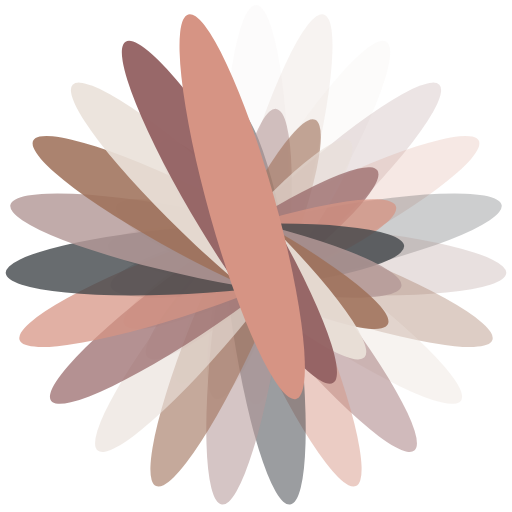
t = 0.00 s
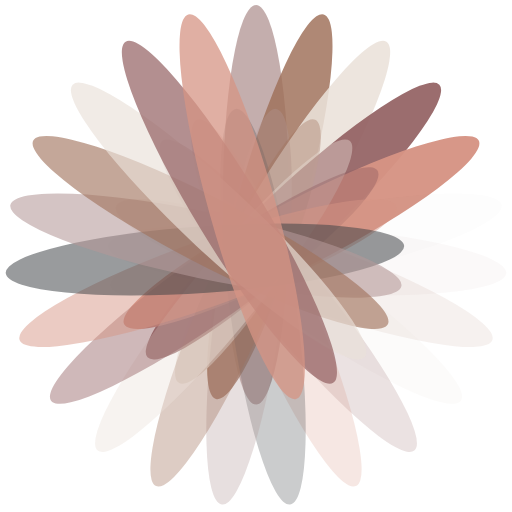
t = 0.28 s
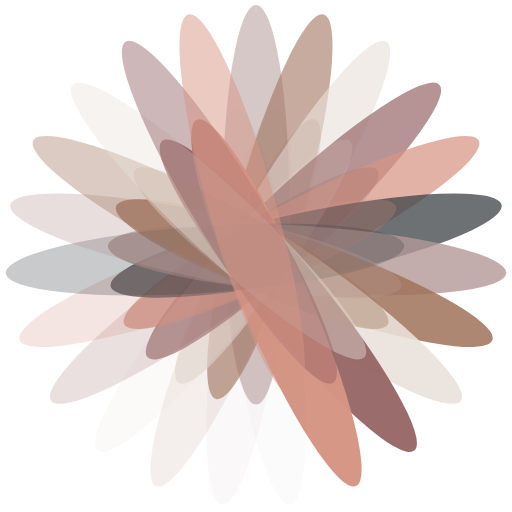
t = 0.56 s
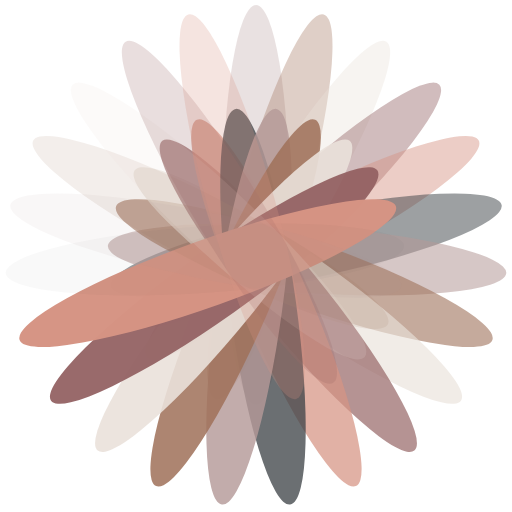
t = 0.83 s

The animated SVG that drew these frames (rendered in a browser with its animation timeline set to each time). Animation: 23 SMIL elements (animate=23); one cycle of 1.11 s, repeats indefinitely.

<?xml version="1.0" encoding="utf-8"?>
<svg xmlns="http://www.w3.org/2000/svg" xmlns:xlink="http://www.w3.org/1999/xlink" style="margin: auto; background: none; display: block; shape-rendering: auto;" width="200px" height="200px" viewBox="0 0 100 100" preserveAspectRatio="xMidYMid">
<g transform="rotate(0 50 50)">
  <rect x="43.5" y="1" rx="6.5" ry="39" width="13" height="78" fill="#b49998">
    <animate attributeName="opacity" values="1;0" keyTimes="0;1" dur="1.1111111111111112s" begin="-1.0628019323671498s" repeatCount="indefinite"></animate>
  </rect>
</g><g transform="rotate(15.652173913043478 50 50)">
  <rect x="43.5" y="1" rx="6.5" ry="39" width="13" height="78" fill="#9f715a">
    <animate attributeName="opacity" values="1;0" keyTimes="0;1" dur="1.1111111111111112s" begin="-1.0144927536231885s" repeatCount="indefinite"></animate>
  </rect>
</g><g transform="rotate(31.304347826086957 50 50)">
  <rect x="43.5" y="1" rx="6.5" ry="39" width="13" height="78" fill="#eae1da">
    <animate attributeName="opacity" values="1;0" keyTimes="0;1" dur="1.1111111111111112s" begin="-0.9661835748792271s" repeatCount="indefinite"></animate>
  </rect>
</g><g transform="rotate(46.95652173913044 50 50)">
  <rect x="43.5" y="1" rx="6.5" ry="39" width="13" height="78" fill="#936162">
    <animate attributeName="opacity" values="1;0" keyTimes="0;1" dur="1.1111111111111112s" begin="-0.9178743961352658s" repeatCount="indefinite"></animate>
  </rect>
</g><g transform="rotate(62.608695652173914 50 50)">
  <rect x="43.5" y="1" rx="6.5" ry="39" width="13" height="78" fill="#d69484">
    <animate attributeName="opacity" values="1;0" keyTimes="0;1" dur="1.1111111111111112s" begin="-0.8695652173913043s" repeatCount="indefinite"></animate>
  </rect>
</g><g transform="rotate(78.26086956521739 50 50)">
  <rect x="43.5" y="1" rx="6.5" ry="39" width="13" height="78" fill="#3f4448">
    <animate attributeName="opacity" values="1;0" keyTimes="0;1" dur="1.1111111111111112s" begin="-0.821256038647343s" repeatCount="indefinite"></animate>
  </rect>
</g><g transform="rotate(93.91304347826087 50 50)">
  <rect x="43.5" y="1" rx="6.5" ry="39" width="13" height="78" fill="#b49998">
    <animate attributeName="opacity" values="1;0" keyTimes="0;1" dur="1.1111111111111112s" begin="-0.7729468599033816s" repeatCount="indefinite"></animate>
  </rect>
</g><g transform="rotate(109.56521739130434 50 50)">
  <rect x="43.5" y="1" rx="6.5" ry="39" width="13" height="78" fill="#9f715a">
    <animate attributeName="opacity" values="1;0" keyTimes="0;1" dur="1.1111111111111112s" begin="-0.7246376811594203s" repeatCount="indefinite"></animate>
  </rect>
</g><g transform="rotate(125.21739130434783 50 50)">
  <rect x="43.5" y="1" rx="6.5" ry="39" width="13" height="78" fill="#eae1da">
    <animate attributeName="opacity" values="1;0" keyTimes="0;1" dur="1.1111111111111112s" begin="-0.6763285024154589s" repeatCount="indefinite"></animate>
  </rect>
</g><g transform="rotate(140.8695652173913 50 50)">
  <rect x="43.5" y="1" rx="6.5" ry="39" width="13" height="78" fill="#936162">
    <animate attributeName="opacity" values="1;0" keyTimes="0;1" dur="1.1111111111111112s" begin="-0.6280193236714976s" repeatCount="indefinite"></animate>
  </rect>
</g><g transform="rotate(156.52173913043478 50 50)">
  <rect x="43.5" y="1" rx="6.5" ry="39" width="13" height="78" fill="#d69484">
    <animate attributeName="opacity" values="1;0" keyTimes="0;1" dur="1.1111111111111112s" begin="-0.5797101449275363s" repeatCount="indefinite"></animate>
  </rect>
</g><g transform="rotate(172.17391304347825 50 50)">
  <rect x="43.5" y="1" rx="6.5" ry="39" width="13" height="78" fill="#3f4448">
    <animate attributeName="opacity" values="1;0" keyTimes="0;1" dur="1.1111111111111112s" begin="-0.5314009661835749s" repeatCount="indefinite"></animate>
  </rect>
</g><g transform="rotate(187.82608695652175 50 50)">
  <rect x="43.5" y="1" rx="6.5" ry="39" width="13" height="78" fill="#b49998">
    <animate attributeName="opacity" values="1;0" keyTimes="0;1" dur="1.1111111111111112s" begin="-0.48309178743961356s" repeatCount="indefinite"></animate>
  </rect>
</g><g transform="rotate(203.47826086956522 50 50)">
  <rect x="43.5" y="1" rx="6.5" ry="39" width="13" height="78" fill="#9f715a">
    <animate attributeName="opacity" values="1;0" keyTimes="0;1" dur="1.1111111111111112s" begin="-0.43478260869565216s" repeatCount="indefinite"></animate>
  </rect>
</g><g transform="rotate(219.1304347826087 50 50)">
  <rect x="43.5" y="1" rx="6.5" ry="39" width="13" height="78" fill="#eae1da">
    <animate attributeName="opacity" values="1;0" keyTimes="0;1" dur="1.1111111111111112s" begin="-0.3864734299516908s" repeatCount="indefinite"></animate>
  </rect>
</g><g transform="rotate(234.7826086956522 50 50)">
  <rect x="43.5" y="1" rx="6.5" ry="39" width="13" height="78" fill="#936162">
    <animate attributeName="opacity" values="1;0" keyTimes="0;1" dur="1.1111111111111112s" begin="-0.33816425120772947s" repeatCount="indefinite"></animate>
  </rect>
</g><g transform="rotate(250.43478260869566 50 50)">
  <rect x="43.5" y="1" rx="6.5" ry="39" width="13" height="78" fill="#d69484">
    <animate attributeName="opacity" values="1;0" keyTimes="0;1" dur="1.1111111111111112s" begin="-0.2898550724637681s" repeatCount="indefinite"></animate>
  </rect>
</g><g transform="rotate(266.0869565217391 50 50)">
  <rect x="43.5" y="1" rx="6.5" ry="39" width="13" height="78" fill="#3f4448">
    <animate attributeName="opacity" values="1;0" keyTimes="0;1" dur="1.1111111111111112s" begin="-0.24154589371980678s" repeatCount="indefinite"></animate>
  </rect>
</g><g transform="rotate(281.7391304347826 50 50)">
  <rect x="43.5" y="1" rx="6.5" ry="39" width="13" height="78" fill="#b49998">
    <animate attributeName="opacity" values="1;0" keyTimes="0;1" dur="1.1111111111111112s" begin="-0.1932367149758454s" repeatCount="indefinite"></animate>
  </rect>
</g><g transform="rotate(297.39130434782606 50 50)">
  <rect x="43.5" y="1" rx="6.5" ry="39" width="13" height="78" fill="#9f715a">
    <animate attributeName="opacity" values="1;0" keyTimes="0;1" dur="1.1111111111111112s" begin="-0.14492753623188406s" repeatCount="indefinite"></animate>
  </rect>
</g><g transform="rotate(313.04347826086956 50 50)">
  <rect x="43.5" y="1" rx="6.5" ry="39" width="13" height="78" fill="#eae1da">
    <animate attributeName="opacity" values="1;0" keyTimes="0;1" dur="1.1111111111111112s" begin="-0.0966183574879227s" repeatCount="indefinite"></animate>
  </rect>
</g><g transform="rotate(328.69565217391306 50 50)">
  <rect x="43.5" y="1" rx="6.5" ry="39" width="13" height="78" fill="#936162">
    <animate attributeName="opacity" values="1;0" keyTimes="0;1" dur="1.1111111111111112s" begin="-0.04830917874396135s" repeatCount="indefinite"></animate>
  </rect>
</g><g transform="rotate(344.3478260869565 50 50)">
  <rect x="43.5" y="1" rx="6.5" ry="39" width="13" height="78" fill="#d69484">
    <animate attributeName="opacity" values="1;0" keyTimes="0;1" dur="1.1111111111111112s" begin="0s" repeatCount="indefinite"></animate>
  </rect>
</g>
<!-- [ldio] generated by https://loading.io/ --></svg>